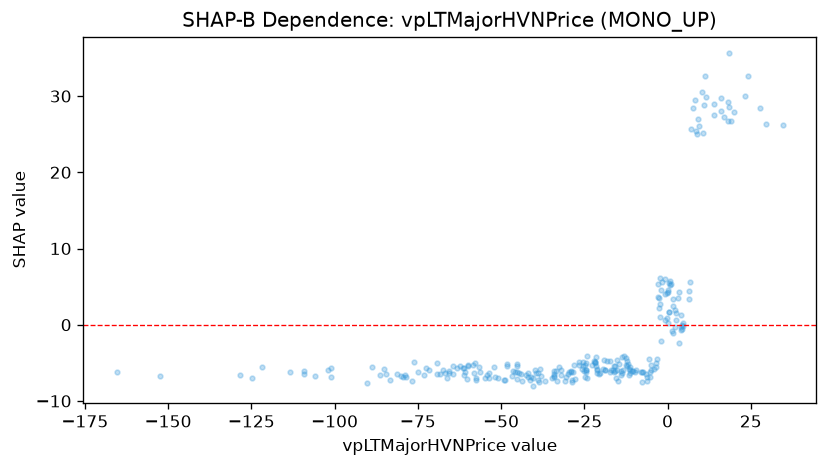

The table this chart was drawn from, first rows:
feature_value, shap_value
-5.705, -4.557
-16.9, -5.879
-24.44, -5.881
-24.37, -5.973
-24.77, -6.831
-18.66, -5.885
-44.68, -6.329
-36.87, -7.327
-34.13, -6.808
-46.55, -6.058
-39.45, -6.336
-42.03, -6.339
-38.66, -7.48
-45.11, -5.449
-54.97, -6.948
-58.12, -6.369
-41.91, -6.873
-40.36, -8.084
-45.21, -7.065
-68.47, -6.494
-85.16, -5.861
-64.37, -6.497
-61.04, -5.704
-79.49, -6.87
-56.25, -6.136
-44.11, -6.508
-45.21, -6.246
-74.88, -6.244
-78.63, -6.804
-66.35, -6.933
-101.9, -5.992
-73.14, -6.561
-90.29, -7.584
-80.17, -6.69
-78.84, -6.554
-48.28, -5.162
-59.88, -5.398
-62.36, -5.386
0.733, 5.795
0.2977, 5.539
2.197, 1.889
4.403, -0.549
9.449, 26.03
8.563, 25.37
10.5, 30.52
6.313, 3.339
2.522, 0.601
4.71, 0.2916
-2.204, 6.075
-2.256, 1.037
-0.639, 4.047
-9.608, -5.908
-13.93, -6.544
-17.35, -6.21
-21.6, -5.449
-33.42, -6.067
-28.84, -6.067
-25.52, -5.414
-53.71, -6.39
-52.13, -5.571
... 205 more rows
